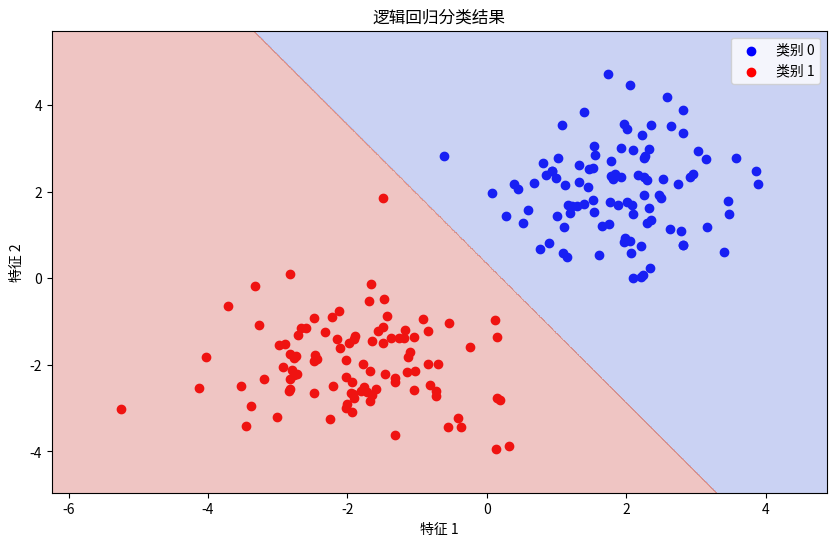

This figure's Python source:
import numpy as np
import matplotlib.pyplot as plt

# 随机生成一些训练数据
np.random.seed(42)  # 设置随机种子

# 生成两类数据点
num_samples = 100
class1 = np.random.randn(num_samples, 2) + [2, 2]  # 第一类数据，围绕(2,2)分布
class2 = np.random.randn(num_samples, 2) + [-2, -2]  # 第二类数据，围绕(-2,-2)分布

# 合并数据并创建标签
X = np.vstack((class1, class2))
y = np.hstack((np.zeros(num_samples), np.ones(num_samples)))  # 第一类标签为0，第二类为1

# 逻辑回归模型实现
class LogisticRegression:
    def __init__(self, learning_rate=0.01, num_iterations=10000):
        self.learning_rate = learning_rate
        self.num_iterations = num_iterations
        self.weights = None
        self.bias = None
    
    # sigmoid激活函数
    def sigmoid(self, z):
        return 1 / (1 + np.exp(-z))
    
    # 训练模型
    def fit(self, X, y):
        num_samples, num_features = X.shape
        
        # 初始化参数
        self.weights = np.zeros(num_features)
        self.bias = 0
        
        # 梯度下降
        for _ in range(self.num_iterations):
            # 计算线性输出和预测值
            linear_output = np.dot(X, self.weights) + self.bias
            y_predicted = self.sigmoid(linear_output)
            
            # 计算梯度
            dw = (1 / num_samples) * np.dot(X.T, (y_predicted - y))
            db = (1 / num_samples) * np.sum(y_predicted - y)
            
            # 更新参数
            self.weights -= self.learning_rate * dw
            self.bias -= self.learning_rate * db
    
    # 预测函数
    def predict(self, X):
        linear_output = np.dot(X, self.weights) + self.bias
        y_predicted = self.sigmoid(linear_output)
        return [1 if i > 0.5 else 0 for i in y_predicted]

# 训练模型
model = LogisticRegression(learning_rate=0.1, num_iterations=10000)
model.fit(X, y)

# 预测并计算准确率
predictions = model.predict(X)
accuracy = np.mean(predictions == y)
print(f"模型准确率: {accuracy * 100:.2f}%")

# 绘制结果
plt.figure(figsize=(10, 6))

# 绘制数据点
plt.scatter(class1[:, 0], class1[:, 1], color='blue', label='类别 0')
plt.scatter(class2[:, 0], class2[:, 1], color='red', label='类别 1')

# 绘制决策边界
x1_min, x1_max = X[:, 0].min() - 1, X[:, 0].max() + 1
x2_min, x2_max = X[:, 1].min() - 1, X[:, 1].max() + 1
xx1, xx2 = np.meshgrid(np.arange(x1_min, x1_max, 0.01),
                       np.arange(x2_min, x2_max, 0.01))

Z = model.predict(np.c_[xx1.ravel(), xx2.ravel()])
Z = np.array(Z).reshape(xx1.shape)
plt.contourf(xx1, xx2, Z, alpha=0.3, cmap=plt.cm.coolwarm)

plt.title('逻辑回归分类结果')
plt.xlabel('特征 1')
plt.ylabel('特征 2')
plt.legend()
plt.show()
